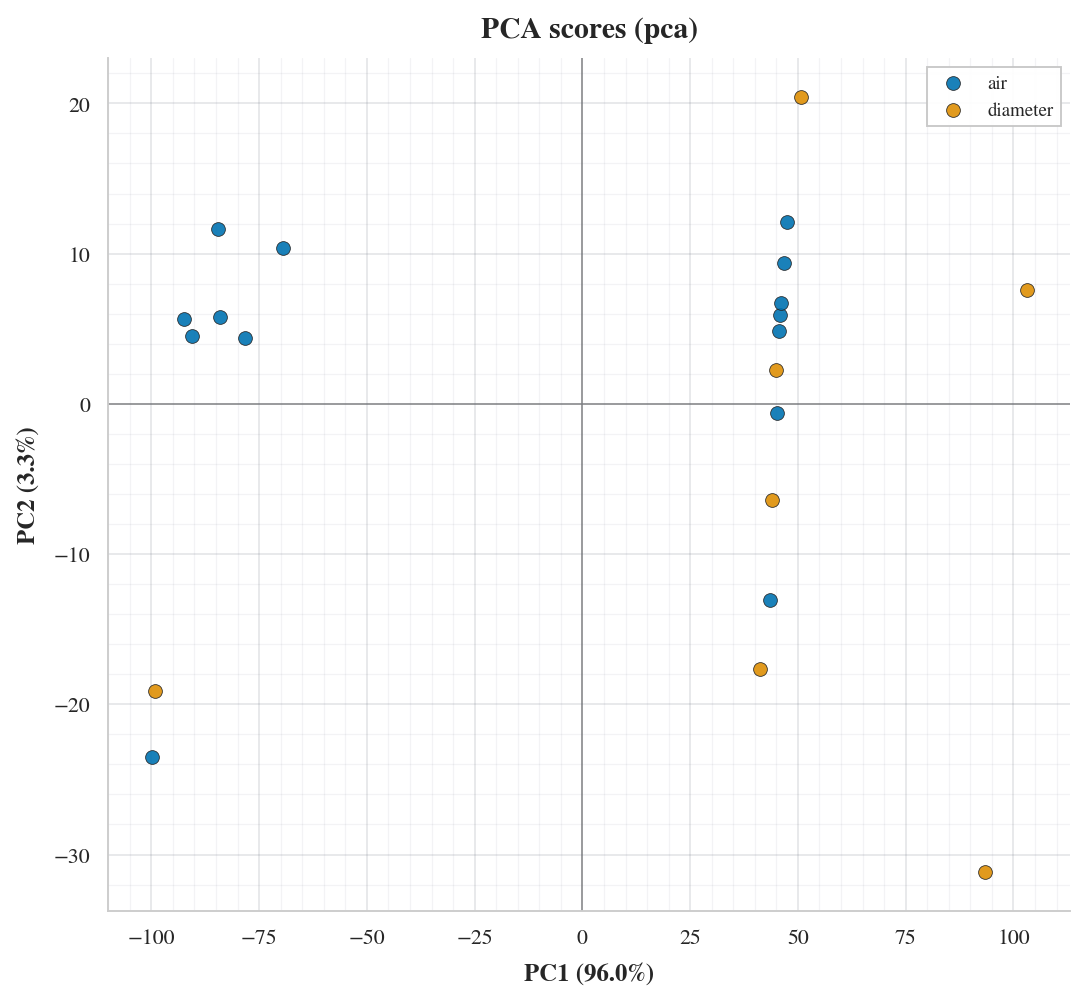

Source data for this figure (header and first rows):
PC1, PC2, PC3, PC4, PC5, sample_id, dataset, param_set, trial, channel, normalize
43.51, -13.03, 19.7, -3.124, 0.05615, air__100H.1__bulk, air, 100H, 1.0, bulk, none
45.94, 5.89, -1.244, -0.8618, -0.04507, air__100H.2__bulk, air, 100H, 2.0, bulk, none
45.63, 4.832, -2.1, -0.6411, 0.1176, air__100H.3__bulk, air, 100H, 3.0, bulk, none
46.14, 6.725, -1.544, -1.797, -0.06487, air__5H..01A.1__bulk, air, 5H..01A, 1.0, bulk, none
46.83, 9.344, -0.841, -2.084, -0.1086, air__5H..01A.2__bulk, air, 5H..01A, 2.0, bulk, none
45.26, -0.6206, -3.552, -2.042, -0.1091, air__5H..01A.3__bulk, air, 5H..01A, 3.0, bulk, none
-99.86, -23.49, -6.23, 4.669, 0.1678, air__5H..5A.1__bulk, air, 5H..5A, 1.0, bulk, none
-83.99, 5.789, -0.324, -1.069, -0.1139, air__5H..5A.2__bulk, air, 5H..5A, 2.0, bulk, none
-69.44, 10.4, -0.5176, -2.287, -0.1621, air__5H..5A.3__bulk, air, 5H..5A, 3.0, bulk, none
-78.19, 4.363, -0.9497, -1.03, -0.1167, air__5H..5A.4__bulk, air, 5H..5A, 4.0, bulk, none
-90.5, 4.493, -0.1587, -0.3657, -0.06355, air__5H..9A.1__bulk, air, 5H..9A, 1.0, bulk, none
47.47, 12.1, -0.9119, 0.3349, 0.4843, air__5H..9A.2__bulk, air, 5H..9A, 2.0, bulk, none
-92.32, 5.628, -0.8908, -0.4478, -0.03456, air__5H..9A.3__bulk, air, 5H..9A, 3.0, bulk, none
-84.57, 11.66, 0.2556, -1.725, -0.1036, air__5H..9A.4__bulk, air, 5H..9A, 4.0, bulk, none
44.87, 2.229, -4.297, -1.064, 0.5874, diameter__0.5mm__base, diameter, 0.5mm, , Base, none
103.1, 7.555, -1.096, 1.546, 0.1953, diameter__0.5mm__middle, diameter, 0.5mm, , Middle, none
93.31, -31.15, -5.324, 0.2496, -0.2545, diameter__0.5mm__tip, diameter, 0.5mm, , Tip, none
-99.08, -19.12, 6.322, 2.377, 0.3435, diameter__1mm__0_5_cm_below, diameter, 1mm, , 0.5 cm below, none
43.93, -6.401, -1.346, -0.1566, -0.2684, diameter__1mm__base, diameter, 1mm, , Base, none
50.79, 20.44, 5.842, 9.794, -0.2723, diameter__1mm__middle, diameter, 1mm, , Middle, none
41.2, -17.62, -0.7957, -0.2757, -0.2349, diameter__1mm__tip, diameter, 1mm, , Tip, none
